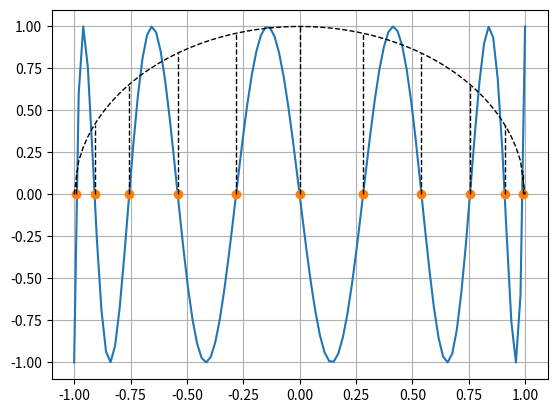

Here is the Python script that generated this plot:
import math

import matplotlib.pyplot as plt
import numpy as np
from numpy.polynomial.chebyshev import Chebyshev


# Get the polynomial
deg = 11
c = Chebyshev(list(np.zeros(deg, int)) + [1])

# Plot the Chebyshev polynomial
xx = np.linspace(-1, 1, 100)
yy = [ c(x) for x in xx ]
plt.plot(xx, yy)

# Plot the polynomial roots (o)
xi = [ math.cos((2*x+1)*math.pi/(2*deg)) for x in range(0, deg) ]
plt.plot(xi,list(np.zeros(len(xi))),'o')

plt.plot(xx, [ math.sqrt(1-x**2) for x in xx ],
         color='black', linestyle='dashed', linewidth=1)
for x in xi:
    plt.plot([x,x],[0,math.sqrt(1-x**2)],
             color='black', linestyle='dashed', linewidth=1)

plt.grid(True)
plt.show()
